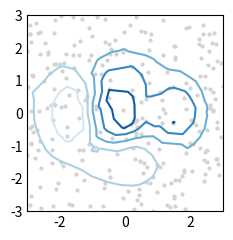

Python code for this plot:
import matplotlib.pyplot as plt
import numpy as np

plt.style.use('_mpl-gallery-nogrid')

# make data:
np.random.seed(1)
x = np.random.uniform(-3, 3, 256)
y = np.random.uniform(-3, 3, 256)
z = (1 - x/2 + x**5 + y**3) * np.exp(-x**2 - y**2)
levels = np.linspace(z.min(), z.max(), 7)

# plot:
fig, ax = plt.subplots()

ax.plot(x, y, 'o', markersize=2, color='lightgrey')
ax.tricontour(x, y, z, levels=levels)

ax.set(xlim=(-3, 3), ylim=(-3, 3))

plt.show()